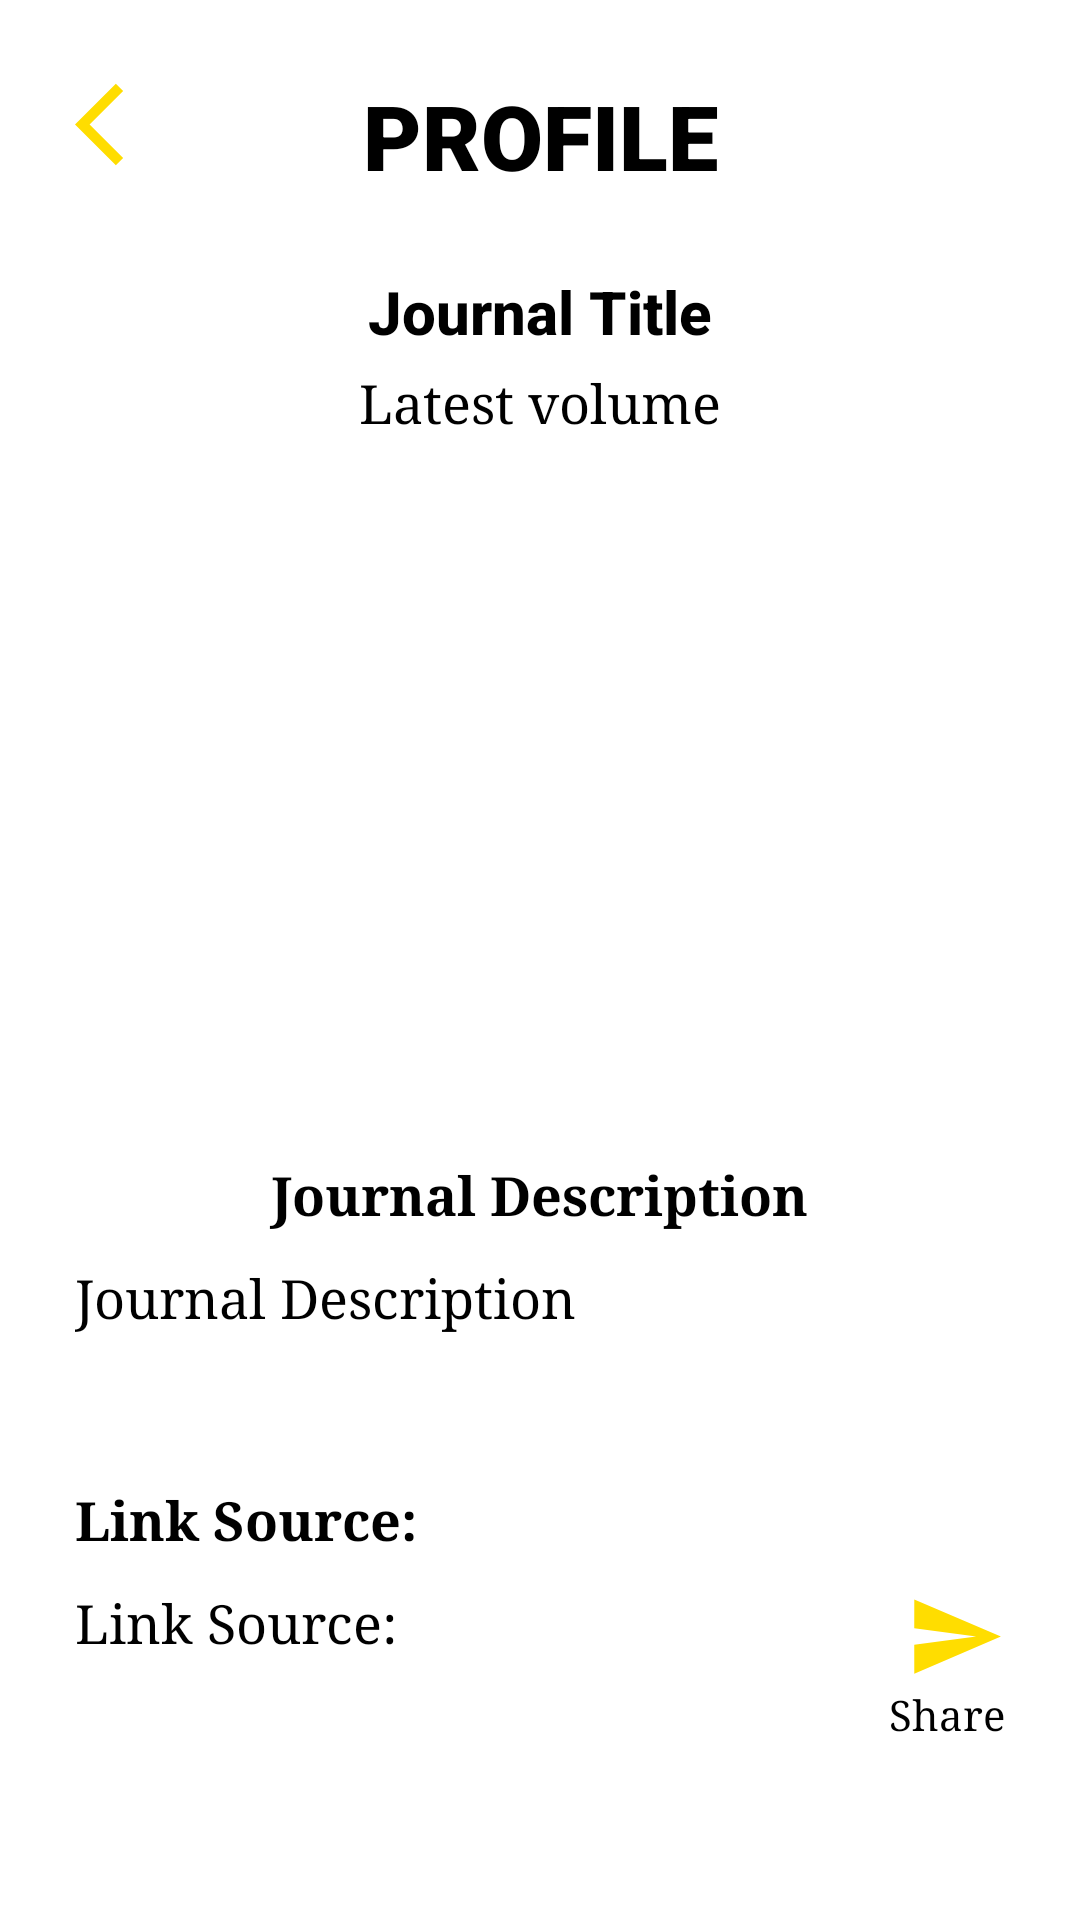

Here is an Android app screen rendered from its layout file. Give the layout XML and the strings, colors and styles it references.
<!-- AndroidManifest.xml: application theme Theme.News -->
<!-- res/layout/activity_detail.xml -->
<?xml version="1.0" encoding="utf-8"?>
<ScrollView xmlns:android="http://schemas.android.com/apk/res/android"
    xmlns:tools="http://schemas.android.com/tools"
    android:layout_width="match_parent"
    android:layout_height="wrap_content"
    tools:context=".DetailActivity">

    <RelativeLayout
        android:id="@+id/relativeLayout"
        android:layout_width="match_parent"
        android:layout_height="wrap_content"
        android:layout_margin="25dp">

        <ImageView
            android:id="@+id/icon_back"
            android:layout_width="33dp"
            android:layout_height="33dp"
            android:layout_alignParentStart="true"
            android:contentDescription="@string/back_icon"
            android:src="@drawable/ic_baseline_arrow_back_ios_24" />

        <TextView
            android:id="@+id/txt_headline"
            style="@style/Headings_1"
            android:layout_width="match_parent"
            android:layout_centerHorizontal="true"
            android:text="@string/profile" />

        <TextView
            android:id="@+id/txt_detailTitle"
            style="@style/Headings_2"
            android:layout_width="match_parent"
            android:layout_below="@id/txt_headline"
            android:layout_marginTop="25dp"
            android:text="@string/journal_title"
            android:textSize="20sp" />

        <TextView
            android:id="@+id/txt_detailVol"
            style="@style/Paragraph"
            android:layout_width="match_parent"
            android:layout_below="@+id/txt_detailTitle"
            android:layout_marginTop="5dp"
            android:text="@string/latest_volume"
            android:textAlignment="center" />

        <ImageView
            android:id="@+id/img_detailCover"
            android:layout_width="145dp"
            android:layout_height="190dp"
            android:layout_below="@+id/txt_detailVol"
            android:layout_centerHorizontal="true"
            android:layout_marginTop="25dp"
            android:contentDescription="@string/journal_cover_image"
            android:src="@drawable/accounting_information_systems" />

        <TextView
            android:id="@+id/txt_Desc"
            style="@style/Headings_3"
            android:layout_width="match_parent"
            android:layout_below="@+id/img_detailCover"
            android:text="@string/journal_description" />

        <TextView
            android:id="@+id/txt_detailDesc"
            style="@style/Paragraph"
            android:layout_width="match_parent"
            android:layout_height="wrap_content"
            android:layout_below="@+id/txt_Desc"
            android:layout_marginBottom="25dp"
            android:text="@string/journal_description" />

        <TextView
            android:id="@+id/txt_linksource"
            style="@style/Headings_3"
            android:layout_width="match_parent"
            android:layout_below="@id/txt_detailDesc"
            android:text="@string/link_source"
            android:textAlignment="textStart" />

        <TextView
            android:id="@+id/txt_detailLink"
            style="@style/Paragraph"
            android:layout_width="280dp"
            android:layout_height="wrap_content"
            android:layout_below="@id/txt_linksource"
            android:layout_alignParentStart="true"
            android:layout_marginBottom="50dp"
            android:autoLink="web"
            android:linksClickable="true"
            android:text="@string/link_source" />

        <ImageView
            android:id="@+id/icon_share"
            android:layout_width="33dp"
            android:layout_height="33dp"
            android:layout_alignTop="@id/txt_detailLink"
            android:layout_alignParentEnd="true"
            android:contentDescription="@string/back_icon"
            android:src="@drawable/ic_baseline_send_24" />

        <TextView
            style="@style/Paragraph"
            android:layout_width="wrap_content"
            android:layout_height="wrap_content"
            android:layout_below="@id/icon_share"
            android:layout_alignParentEnd="true"
            android:layout_margin="0dp"
            android:text="@string/share"
            android:textSize="14sp" />

    </RelativeLayout>

</ScrollView>
<!-- resources referenced by this layout -->
<resources>
  <!-- drawable ic_baseline_arrow_back_ios_24 (drawable) -->
  <vector android:autoMirrored="true" android:height="24dp"
      android:tint="#FFDD00" android:viewportHeight="24"
      android:viewportWidth="24" android:width="24dp" xmlns:android="http://schemas.android.com/apk/res/android">
      <path android:fillColor="@android:color/white" android:pathData="M11.67,3.87L9.9,2.1 0,12l9.9,9.9 1.77,-1.77L3.54,12z"/>
  </vector>
  <!-- drawable ic_baseline_send_24 (drawable) -->
  <vector android:autoMirrored="true" android:height="24dp"
      android:tint="#FFDD00" android:viewportHeight="24"
      android:viewportWidth="24" android:width="24dp" xmlns:android="http://schemas.android.com/apk/res/android">
      <path android:fillColor="@android:color/white" android:pathData="M2.01,21L23,12 2.01,3 2,10l15,2 -15,2z"/>
  </vector>
  <string name="back_icon">back icon</string>
  <string name="journal_cover_image">journal cover image</string>
  <string name="journal_description">Journal Description</string>
  <string name="journal_title">Journal Title</string>
  <string name="latest_volume">Latest volume</string>
  <string name="link_source">Link Source:</string>
  <string name="profile">PROFILE</string>
  <string name="share">Share</string>
  <style name="Headings_1" parent="Title">
          <item name="android:fontFamily">sans-serif-black</item>
          <item name="android:textSize">30sp</item>
      </style>
  <style name="Headings_2" parent="Title">
          <item name="android:fontFamily">sans-serif-medium</item>
      </style>
  <style name="Headings_3" parent="Title">
          <item name="android:fontFamily">serif</item>
          <item name="android:textSize">18sp</item>
          <item name="android:layout_marginTop">25dp</item>
      </style>
  <style name="Paragraph" parent="Headings_3">
          <item name="android:textAlignment">textStart</item>
          <item name="android:layout_marginTop">10dp</item>
          <item name="android:textStyle">normal</item>
      </style>
  <style name="Theme.News" parent="Theme.MaterialComponents.DayNight.DarkActionBar">
          
          <item name="colorPrimary">@color/yellow</item>
          <item name="colorPrimaryVariant">@color/black</item>
          <item name="colorOnPrimary">@color/white</item>
          
          <item name="colorSecondary">#F57F17</item>
          <item name="colorSecondaryVariant">@color/teal_700</item>
          <item name="colorOnSecondary">@color/black</item>
          
          <item name="android:statusBarColor" tools:targetApi="l">?attr/colorPrimaryVariant</item>
          
      </style>
  <style name="Title">
          <item name="android:textAlignment">center</item>
          <item name="android:textColor">@color/black</item>
          <item name="android:textStyle">bold</item>
          <item name="android:layout_height">wrap_content</item>
  
      </style>
  <color name="yellow">#ffdd00</color>
  <color name="black">#FF000000</color>
  <color name="white">#FFFFFFFF</color>
  <color name="teal_700">#FF018786</color>
</resources>
